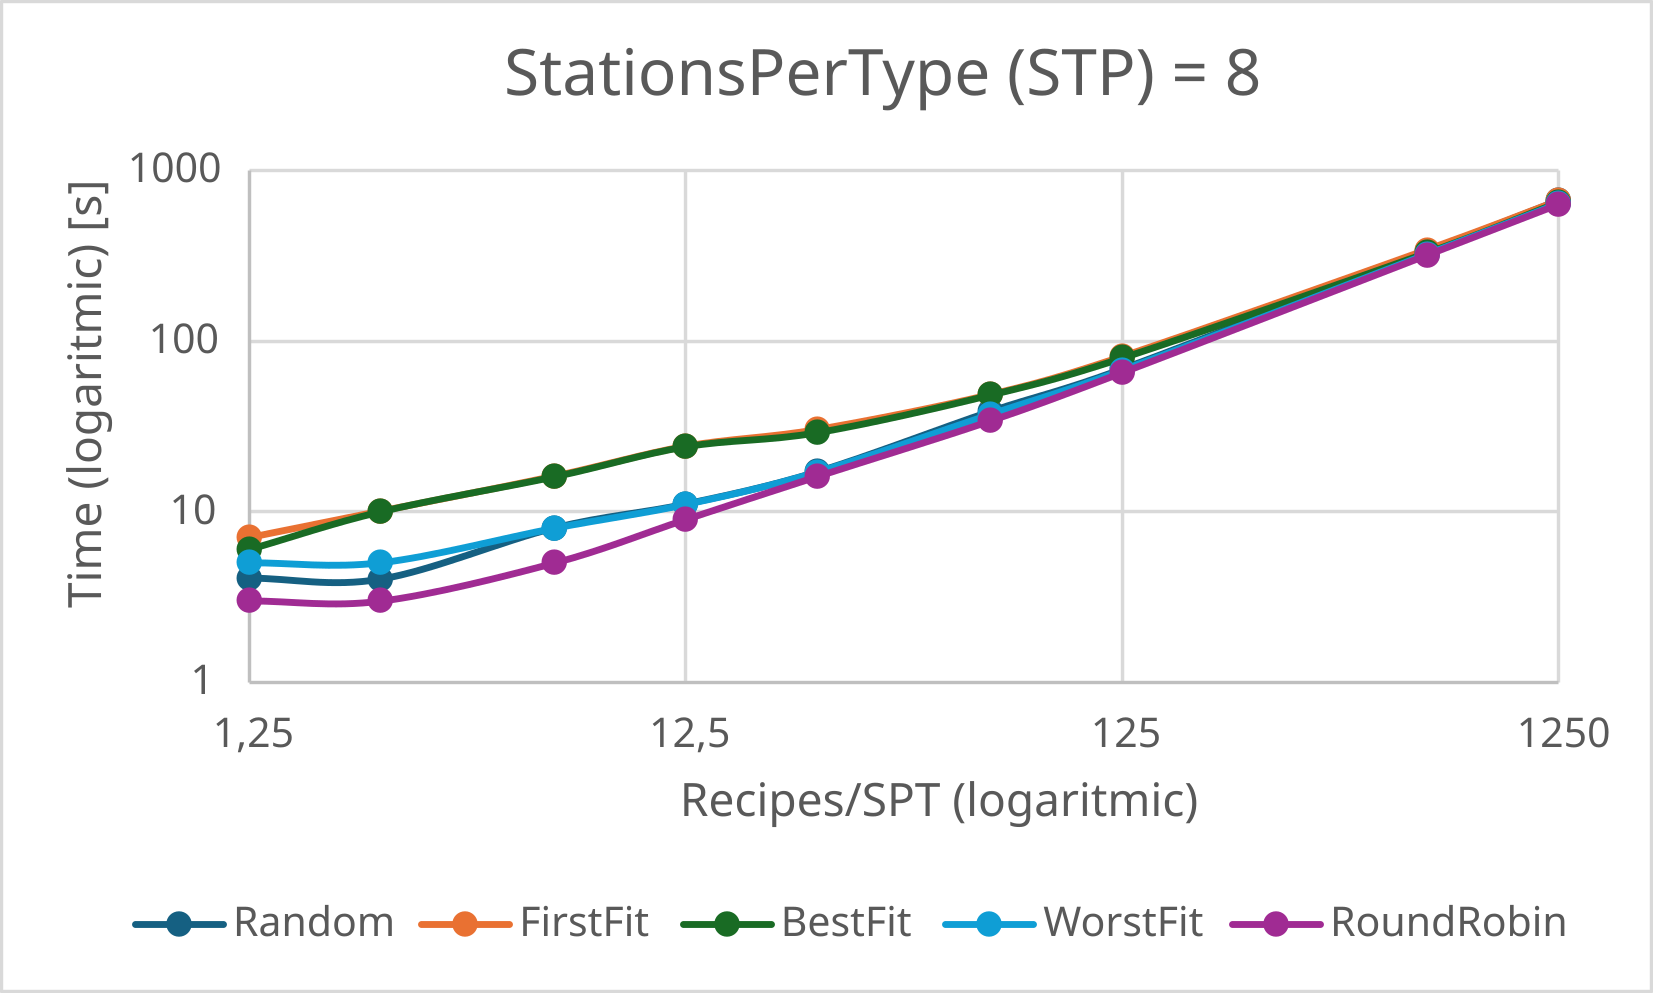

Values plotted in this chart, from the file beside it:
Size; Size/Stations; Random; FirstFit; BestFit; WorstFit; RoundRobin
10; 1,250; 4,0820; 7,0700; 6,0650; 5,0560; 3,0310
20; 2,500; 4,0230; 10,1000; 10,0890; 5,0570; 3,0200
50; 6,250; 8,0380; 16,1690; 16,1460; 8,0490; 5,0460
100; 12,500; 11,1000; 24,2060; 24,2090; 11,0840; 9,0730
200; 25,000; 17,1620; 30,3030; 29,2430; 17,1370; 16,1770
500; 62,500; 38,8540; 48,6520; 48,5650; 37,3730; 34,3100
1000; 125,000; 68,8130; 81,1720; 79,8540; 67,5930; 65,6170
5000; 625,000; 336,0500; 342,5870; 330,1670; 323,2000; 320,0420
10000; 1250,000; 671,2210; 664,2830; 650,7820; 638,8070; 633,3910
